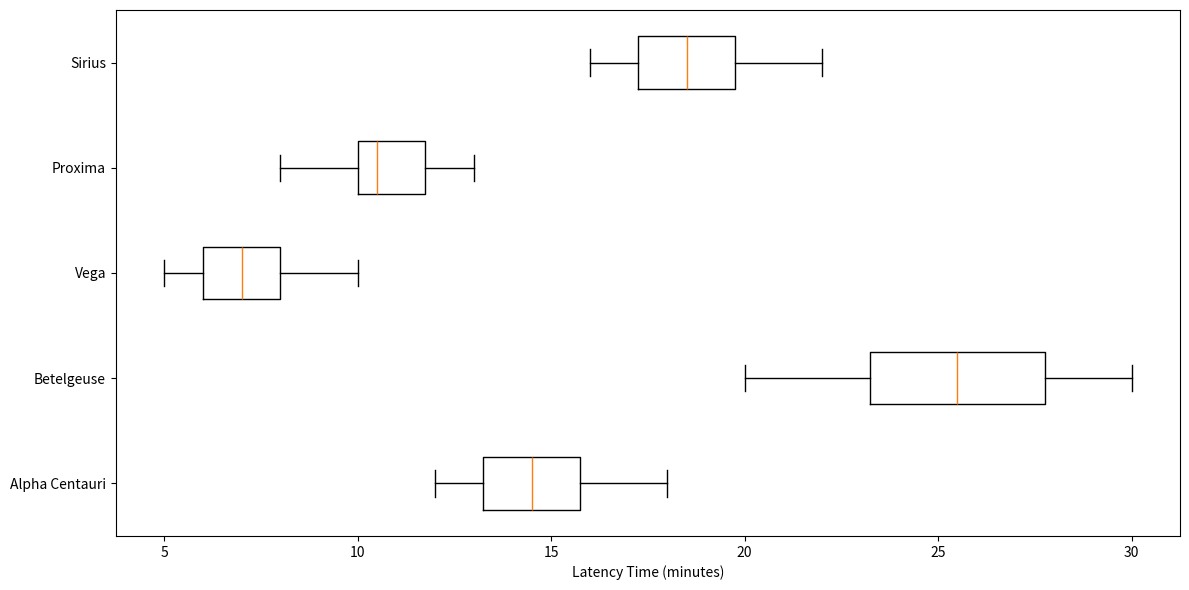

The script that saved this image:
import matplotlib.pyplot as plt
import numpy as np

# Data representing communication latency times for different civilizations
alpha_centauri_latency = [12, 14, 15, 13, 18, 16, 17, 14, 12, 15]
betelgeuse_latency = [25, 28, 30, 27, 22, 20, 24, 29, 26, 23]
vega_latency = [5, 6, 7, 8, 7, 6, 5, 9, 10, 8]
proxima_latency = [9, 11, 10, 13, 12, 8, 10, 11, 10, 12]
sirius_latency = [17, 16, 19, 18, 20, 22, 21, 19, 17, 18]

latency_data = [alpha_centauri_latency, betelgeuse_latency, vega_latency, proxima_latency, sirius_latency]
civilizations = ['Alpha Centauri', 'Betelgeuse', 'Vega', 'Proxima', 'Sirius']

plt.figure(figsize=(12, 6))
plt.boxplot(latency_data, vert=False, patch_artist=False, labels=civilizations)

plt.xlabel('Latency Time (minutes)')
plt.xticks(fontsize=10)
plt.yticks(fontsize=10)

plt.tight_layout()

plt.show()
